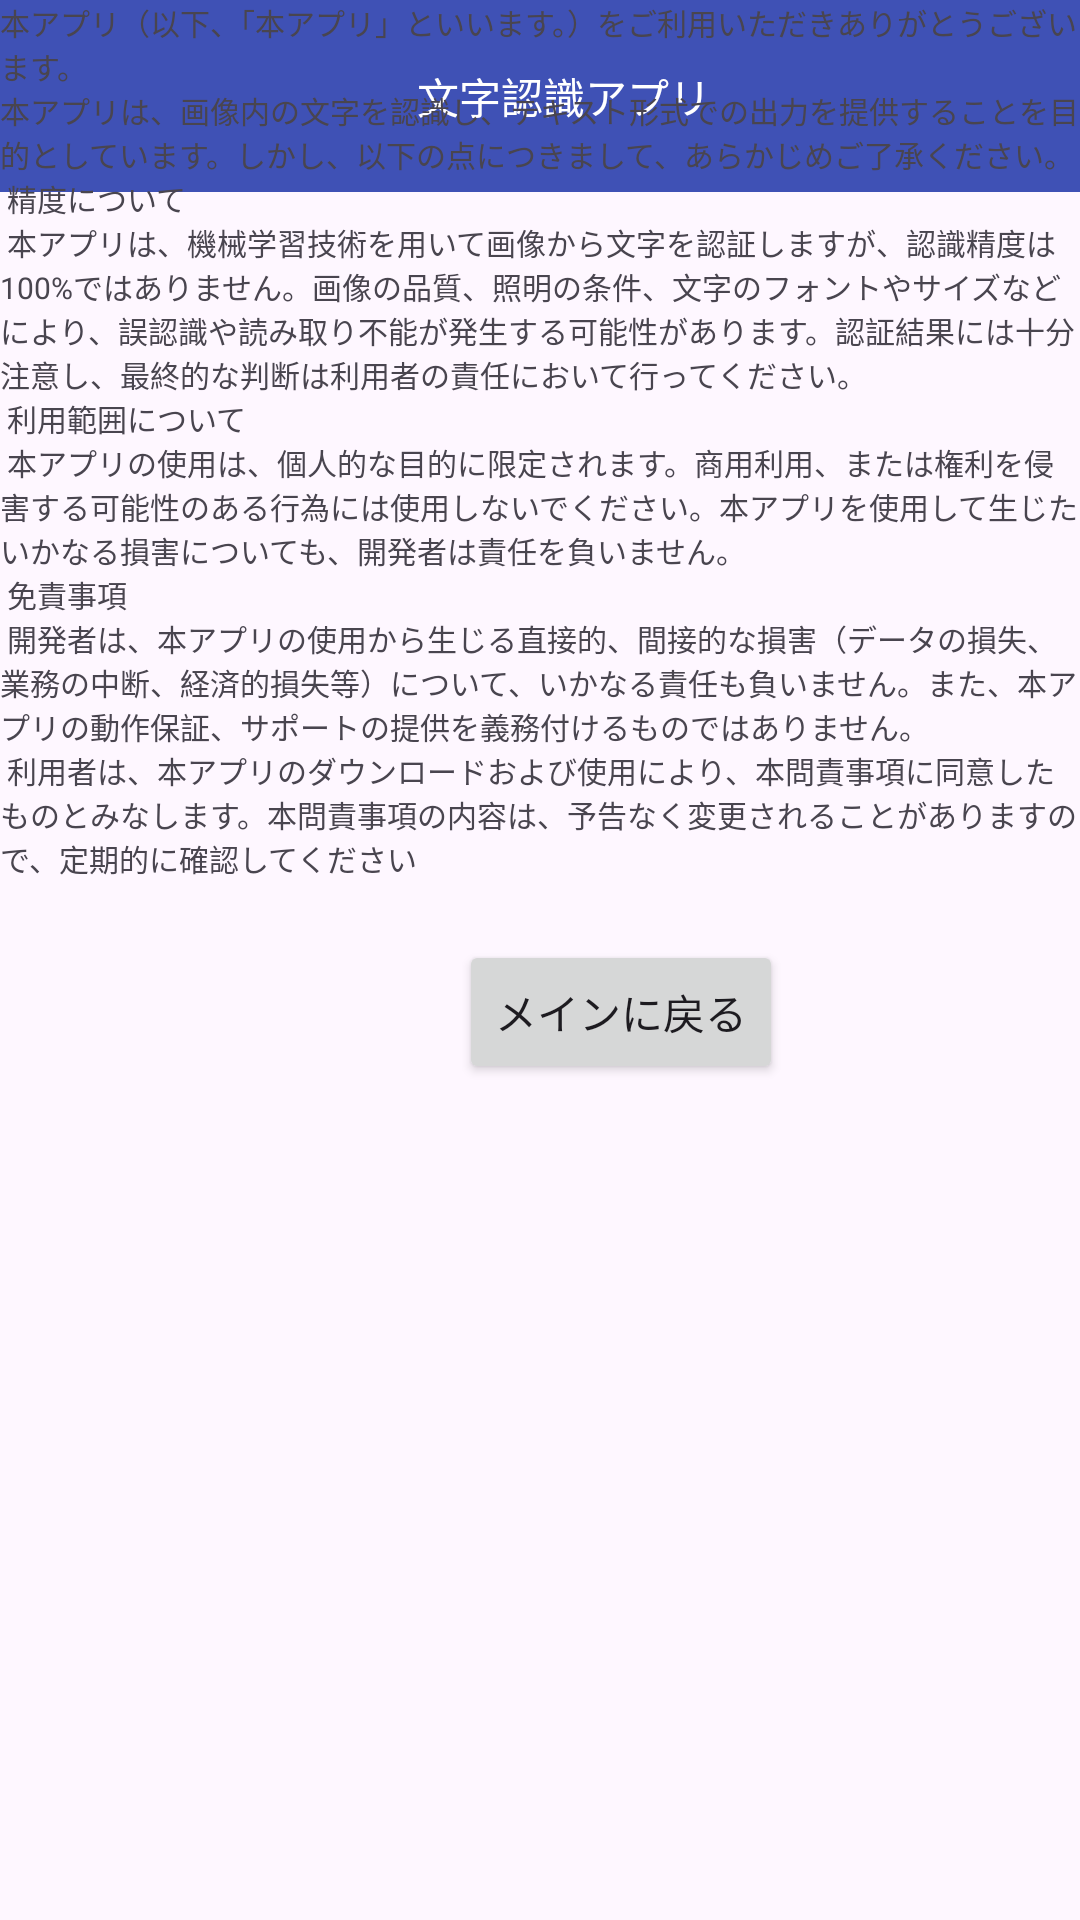

Layout XML and referenced resources for this Android screen:
<!-- AndroidManifest.xml: application theme Base.Theme.JapaneseInImage_gazoukaranihonngowomitukeru -->
<!-- res/layout/activity_info.xml -->
<?xml version="1.0" encoding="utf-8"?>
<androidx.constraintlayout.widget.ConstraintLayout xmlns:android="http://schemas.android.com/apk/res/android"
    xmlns:app="http://schemas.android.com/apk/res-auto"
    xmlns:tools="http://schemas.android.com/tools"
    android:layout_width="match_parent"
    android:layout_height="match_parent">

    <com.google.android.material.appbar.AppBarLayout
        android:id="@+id/toolbarlayout"
        android:layout_width="match_parent"
        android:layout_height="wrap_content"
        android:fitsSystemWindows="true"
        app:layout_constraintStart_toStartOf="parent">

        <com.google.android.material.appbar.MaterialToolbar
            android:id="@+id/toolbar"
            android:layout_width="match_parent"
            android:layout_height="?attr/actionBarSize"
            android:background="#3F51B5">

            <TextView
                android:layout_width="match_parent"
                android:layout_height="match_parent"
                android:gravity="center"
                android:text="@string/app_name"
                android:textColor="@color/white">

            </TextView>
        </com.google.android.material.appbar.MaterialToolbar>

    </com.google.android.material.appbar.AppBarLayout>


    <TextView
        android:id="@+id/info_text"
        android:layout_width="wrap_content"
        android:layout_height="wrap_content"
        android:layout_marginStart="5dp"
        android:layout_marginTop="80dp"
        android:layout_marginEnd="5dp"
        android:text="@string/info"
        android:textSize="10sp"
        app:layout_constraintBottom_toTopOf="@+id/back_button"
        app:layout_constraintEnd_toEndOf="parent"
        app:layout_constraintStart_toStartOf="parent"
        app:layout_constraintTop_toBottomOf="@+id/toolbarlayout"
        app:layout_constraintVertical_bias="0.848" />

    <Button
        android:id="@+id/back_button"
        android:layout_width="wrap_content"
        android:layout_height="wrap_content"
        android:layout_gravity="center_horizontal"
        android:layout_marginStart="153dp"
        android:layout_marginTop="20dp"
        android:layout_marginEnd="125dp"
        android:layout_marginBottom="423dp"
        android:text="@string/back"
        app:layout_constraintBottom_toBottomOf="parent"
        app:layout_constraintEnd_toEndOf="parent"
        app:layout_constraintHorizontal_bias="0.0"
        app:layout_constraintStart_toStartOf="parent"
        app:layout_constraintTop_toBottomOf="@+id/info_text" />


</androidx.constraintlayout.widget.ConstraintLayout>
<!-- resources referenced by this layout -->
<resources>
  <string name="app_name">文字認識アプリ</string>
  <string name="back">メインに戻る</string>
  <string name="info">本アプリ（以下、「本アプリ」といいます。）をご利用いただきありがとうございます。\n本アプリは、画像内の文字を認識し、テキスト形式での出力を提供することを目的としています。しかし、以下の点につきまして、あらかじめご了承ください。\n
  
  精度について\n
  本アプリは、機械学習技術を用いて画像から文字を認証しますが、認識精度は100%ではありません。画像の品質、照明の条件、文字のフォントやサイズなどにより、誤認識や読み取り不能が発生する可能性があります。認証結果には十分注意し、最終的な判断は利用者の責任において行ってください。\n
  
  利用範囲について\n
  
  本アプリの使用は、個人的な目的に限定されます。商用利用、または権利を侵害する可能性のある行為には使用しないでください。本アプリを使用して生じたいかなる損害についても、開発者は責任を負いません。\n
  免責事項\n
  
  開発者は、本アプリの使用から生じる直接的、間接的な損害（データの損失、業務の中断、経済的損失等）について、いかなる責任も負いません。また、本アプリの動作保証、サポートの提供を義務付けるものではありません。\n
  利用者は、本アプリのダウンロードおよび使用により、本問責事項に同意したものとみなします。本問責事項の内容は、予告なく変更されることがありますので、定期的に確認してください</string>
  <style name="Base.Theme.JapaneseInImage_gazoukaranihonngowomitukeru" parent="Theme.Material3.DayNight.NoActionBar">
          
          
      </style>
  <!-- not gathered from this repository: default colours our renderer supplied (Android Studio template values) -->
  <color name="white">#FFFFFFFF</color>
</resources>
